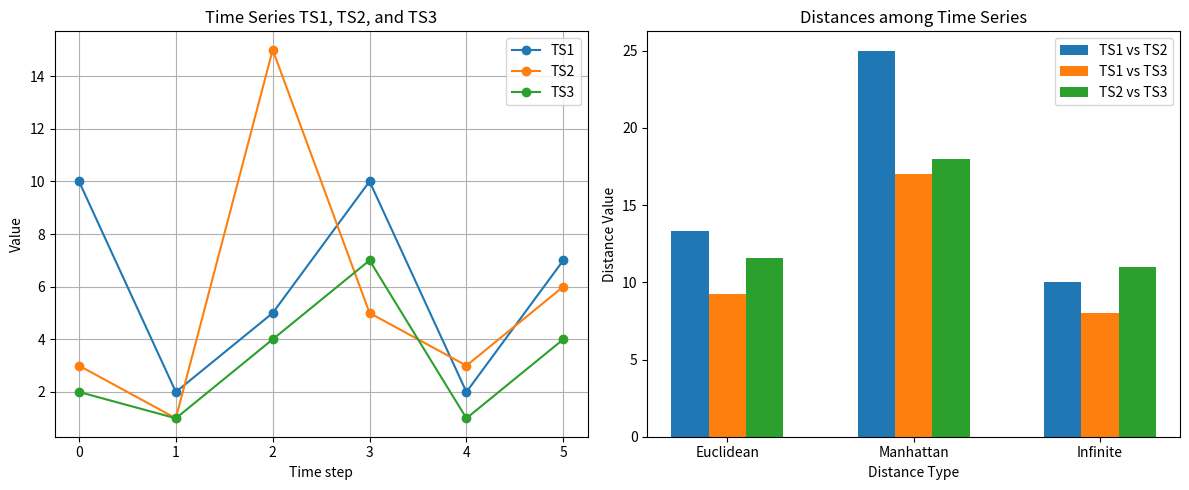

Write the Python code that produced this figure.
import matplotlib.pyplot as plt

TS1 = [10, 2, 5, 10, 2, 7]
TS2 = [3, 1, 15, 5, 3, 6]
TS3 = [2, 1, 4, 7, 1, 4]

def euclidean_distance(a, b):
    return sum((x-y)**2 for x, y in zip(a, b)) ** 0.5

def manhattan_distance(a, b):
    return sum(abs(x-y) for x, y in zip(a, b))

def infinite_distance(a, b):
    return max(abs(x-y) for x, y in zip(a, b))

# Plot the time series
plt.figure(figsize=(12, 5))

plt.subplot(1, 2, 1)
plt.plot(TS1, label="TS1", marker='o')
plt.plot(TS2, label="TS2", marker='o')
plt.plot(TS3, label="TS3", marker='o')
plt.legend()
plt.title("Time Series TS1, TS2, and TS3")
plt.xlabel("Time step")
plt.ylabel("Value")
plt.grid(True)

# Compute and plot the distances
labels = ['Euclidean', 'Manhattan', 'Infinite']
distances_TS1_TS2 = [euclidean_distance(TS1, TS2), manhattan_distance(TS1, TS2), infinite_distance(TS1, TS2)]
distances_TS1_TS3 = [euclidean_distance(TS1, TS3), manhattan_distance(TS1, TS3), infinite_distance(TS1, TS3)]
distances_TS2_TS3 = [euclidean_distance(TS2, TS3), manhattan_distance(TS2, TS3), infinite_distance(TS2, TS3)]

plt.subplot(1, 2, 2)
x = range(len(labels))
plt.bar(x, distances_TS1_TS2, width=0.2, label="TS1 vs TS2", align='center')
plt.bar([i+0.2 for i in x], distances_TS1_TS3, width=0.2, label="TS1 vs TS3", align='center')
plt.bar([i+0.4 for i in x], distances_TS2_TS3, width=0.2, label="TS2 vs TS3", align='center')

plt.xlabel("Distance Type")
plt.ylabel("Distance Value")
plt.title("Distances among Time Series")
plt.xticks([i+0.2 for i in x], labels)
plt.legend()

plt.tight_layout()
plt.show()
